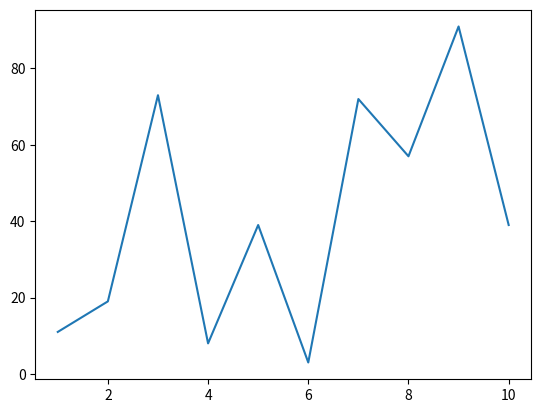

Here is the Python script that generated this plot:
# matplotlib_investigation.py

from matplotlib import pyplot as plt
import numpy as np

x_values = range(1, 11)
y_values = np.random.randint(1, 100, len(x_values))

plt.plot(x_values, y_values)


plt.show()
